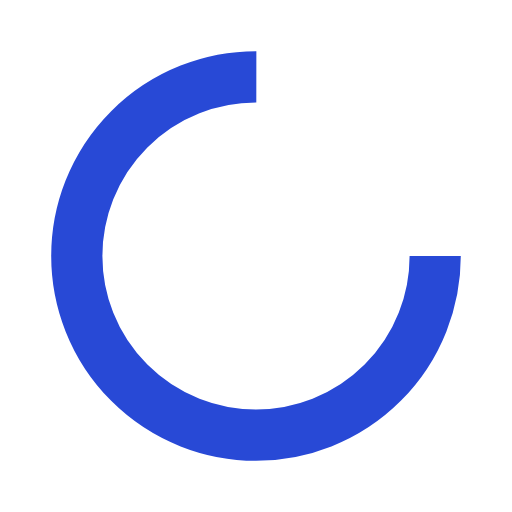
t = 0.00 s
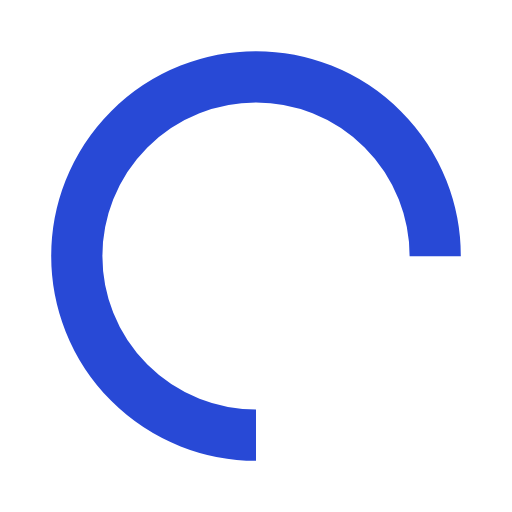
t = 0.25 s
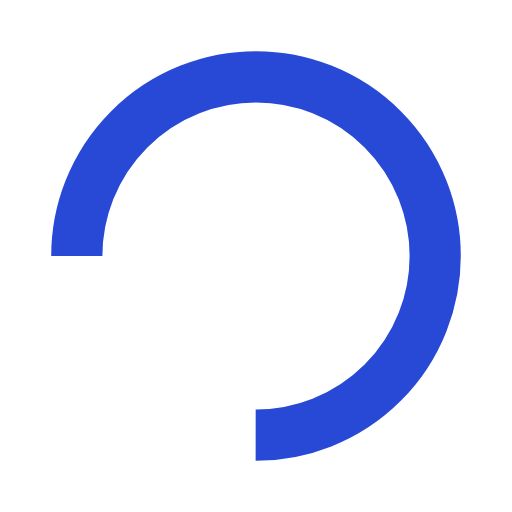
t = 0.50 s
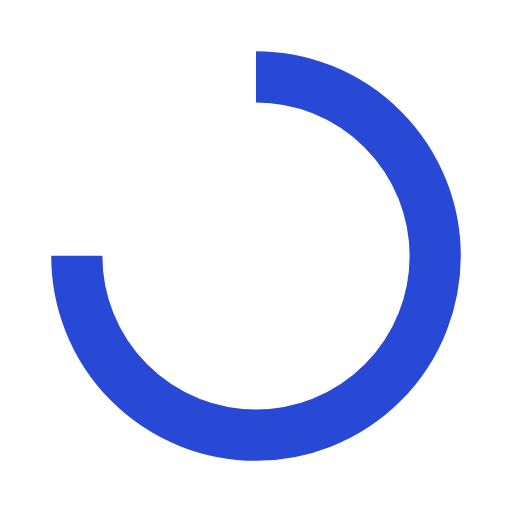
t = 0.75 s

The animated SVG that drew these frames (rendered in a browser with its animation timeline set to each time). Animation: 1 SMIL element (animateTransform=1); one cycle of 1.00 s, repeats indefinitely.

<?xml version="1.0" encoding="utf-8"?>
<svg xmlns="http://www.w3.org/2000/svg" xmlns:xlink="http://www.w3.org/1999/xlink" style="margin: auto; background: none; display: block; shape-rendering: auto;" width="64px" height="64px" viewBox="0 0 100 100" preserveAspectRatio="xMidYMid">
<circle cx="50" cy="50" fill="none" stroke="#2849d6" stroke-width="10" r="35" stroke-dasharray="164.93361431346415 56.97787143782138">
  <animateTransform attributeName="transform" type="rotate" repeatCount="indefinite" dur="1s" values="0 50 50;360 50 50" keyTimes="0;1"></animateTransform>
</circle>
<!-- [ldio] generated by https://loading.io/ --></svg>